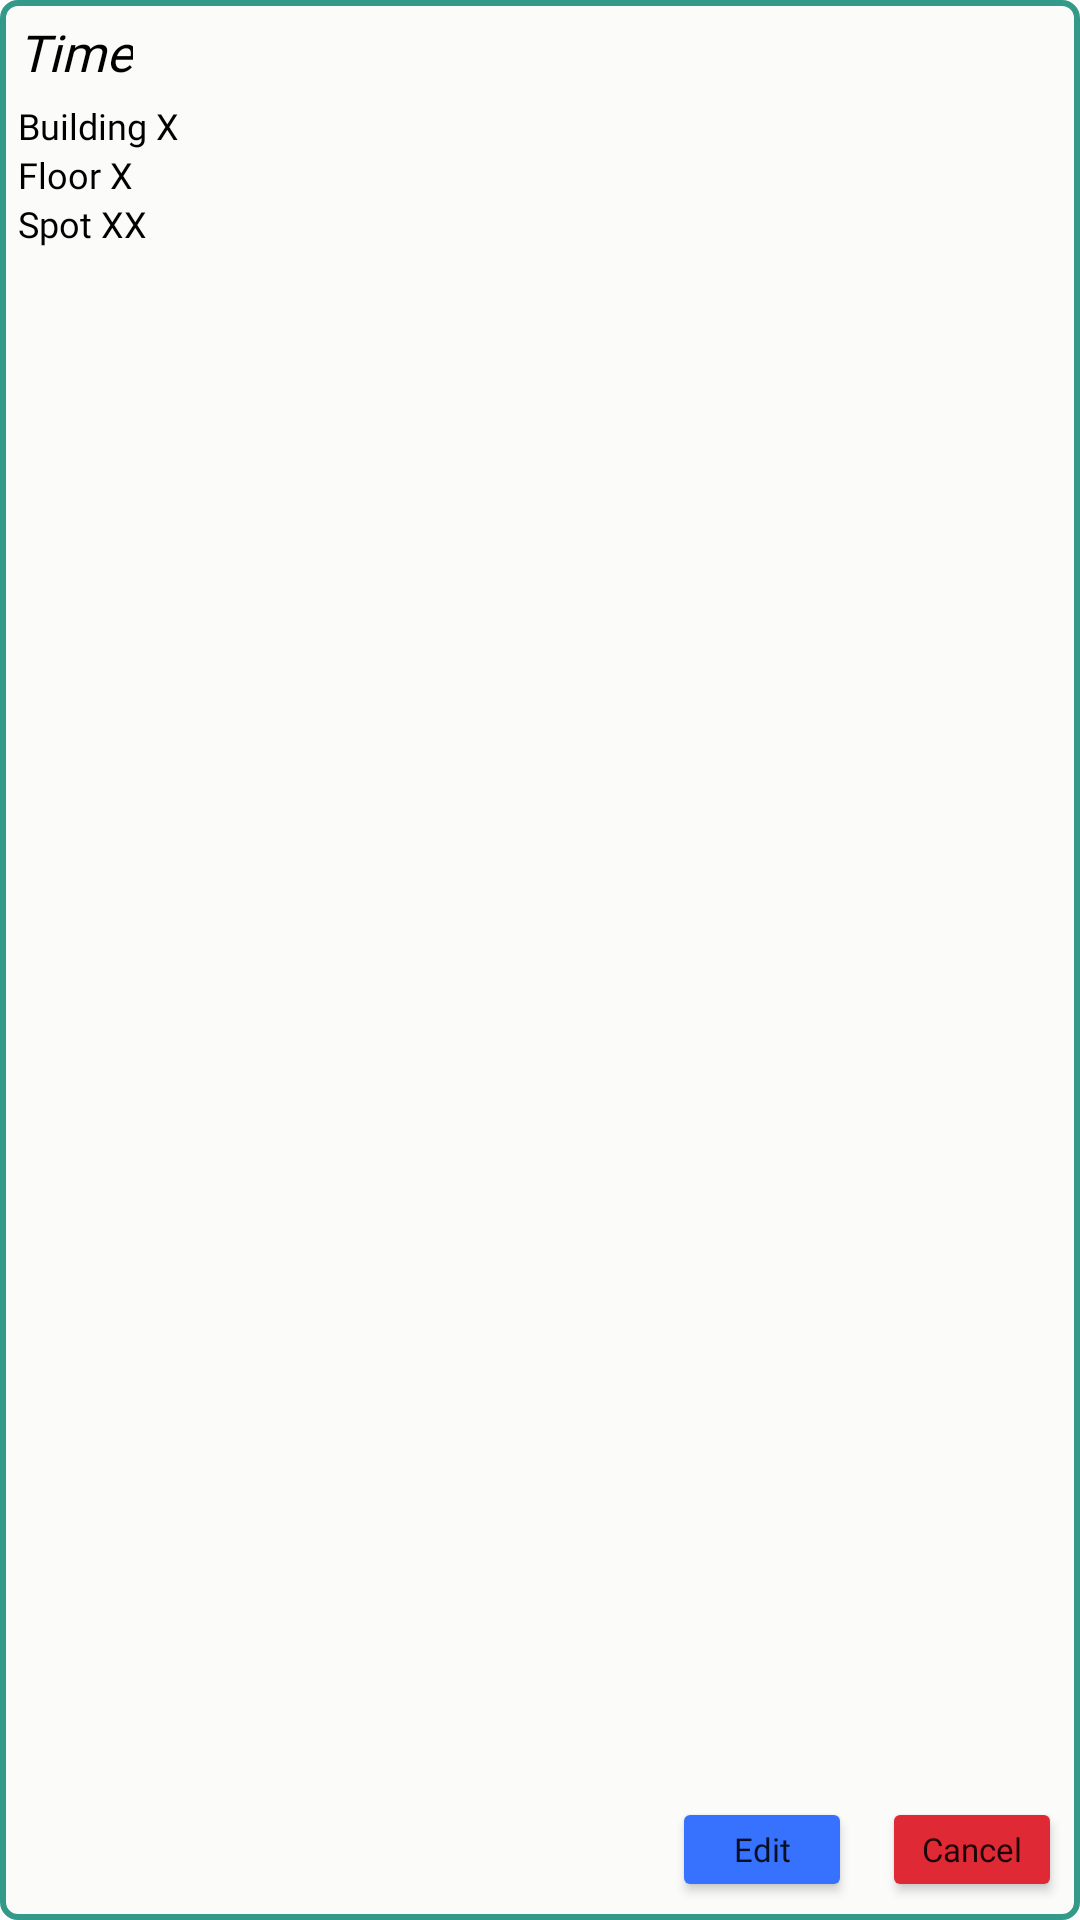

Write the Android layout XML for this screen, with the resource values it uses.
<!-- AndroidManifest.xml: application theme Theme.BeePark -->
<!-- res/layout/booking_item_template.xml -->
<?xml version="1.0" encoding="utf-8"?>
<androidx.constraintlayout.widget.ConstraintLayout xmlns:android="http://schemas.android.com/apk/res/android"
    android:layout_width="match_parent"
    android:layout_height="wrap_content"
    xmlns:app="http://schemas.android.com/apk/res-auto"
    android:layout_margin="12sp"
    android:padding="6sp"
    android:background="@drawable/border_green">

        <TextView
            android:id="@+id/timeTv"
            android:layout_width="wrap_content"
            android:layout_height="wrap_content"

            android:text="Time"

            android:gravity="start"
            android:textSize="17sp"
            android:textColor="@color/black"
            android:textStyle="italic"
            android:fontFamily="@font/alatsi"

            app:layout_constraintTop_toTopOf="parent"
            app:layout_constraintLeft_toLeftOf="parent"
            />

    <TextView
        android:id="@+id/buildingTv"
        android:layout_width="wrap_content"
        android:layout_height="wrap_content"

        android:text="Building X"

        android:layout_marginTop="5sp"
        android:layout_gravity="right"
        android:textSize="12sp"
        android:textColor="@color/black"

        android:fontFamily="@font/alatsi"
        app:layout_constraintTop_toBottomOf="@id/timeTv"
        app:layout_constraintLeft_toLeftOf="parent"
        />

    <TextView
        android:id="@+id/floorTv"
        android:layout_width="wrap_content"
        android:layout_height="wrap_content"

        android:text="Floor X"

        android:layout_gravity="right"
        android:textSize="12sp"
        android:textColor="@color/black"

        android:fontFamily="@font/alatsi"
        app:layout_constraintTop_toBottomOf="@id/buildingTv"
        app:layout_constraintLeft_toLeftOf="parent"
        />

    <TextView
        android:id="@+id/spotCodeTv"
        android:layout_width="wrap_content"
        android:layout_height="wrap_content"

        android:text="Spot XX"

        android:layout_gravity="right"
        android:textSize="12sp"
        android:textColor="@color/black"
        android:fontFamily="@font/alatsi"
        app:layout_constraintTop_toBottomOf="@id/floorTv"
        app:layout_constraintLeft_toLeftOf="parent"
        />

    <LinearLayout
        android:id="@+id/layoutBtn"
        android:layout_width="wrap_content"
        android:layout_height="wrap_content"

        app:layout_constraintBottom_toBottomOf="parent"
        app:layout_constraintRight_toRightOf="parent"
        android:orientation="horizontal"
        >
        <Button
            android:id="@+id/btnEdit"
            android:layout_width="60sp"
            android:layout_height="35sp"
            android:padding="2sp"

            android:fontFamily="@font/alatsi"
            android:textSize="11sp"
            android:textAllCaps="false"
            android:backgroundTint="@color/blue_crayola"
            android:text="@string/edit"
            />

        <Button
            android:id="@+id/btnCancel"
            android:layout_width="60sp"
            android:layout_height="35sp"
            android:padding="2sp"

            android:layout_marginStart="10sp"
            android:fontFamily="@font/alatsi"
            android:textSize="11sp"
            android:textAllCaps="false"
            android:backgroundTint="@color/red_rose"
            android:text="@string/cancel"
            />
    </LinearLayout>


</androidx.constraintlayout.widget.ConstraintLayout>
<!-- resources referenced by this layout -->
<resources>
  <color name="black">#FF000000</color>
  <color name="blue_crayola">#3772FF</color>
  <color name="red_rose">#DF2935</color>
  <!-- drawable border_green (drawable) -->
  <?xml version="1.0" encoding="utf-8"?>
  <selector xmlns:android="http://schemas.android.com/apk/res/android">
      <item>
          <layer-list>
              <item>
                  <shape android:shape="rectangle">
                      <solid android:color="@color/secondary"/>
                      <stroke android:width="2dp" android:color="@color/persian_green"/>
                      <corners android:radius="5dp"/>
                      <padding android:left="10dp"/>
                  </shape>
              </item>
          </layer-list>
      </item>
  </selector>
  <string name="cancel">Cancel</string>
  <string name="edit">Edit</string>
  <style name="Theme.BeePark" parent="Theme.MaterialComponents.DayNight.NoActionBar">
          
          <item name="colorPrimary">@color/primary_light</item>
          <item name="colorPrimaryVariant">@color/primary</item>
          <item name="colorOnPrimary">@color/secondary</item>
          
          <item name="colorSecondary">@color/red_rose</item>
          <item name="colorSecondaryVariant">@color/red_rose</item>
          <item name="colorOnSecondary">@color/accent</item>
          
          <item name="android:statusBarColor" tools:targetApi="l">?attr/colorPrimaryVariant</item>
          
      </style>
  <color name="secondary">#FBFBF9</color>
  <color name="persian_green">#339989</color>
  <color name="primary_light">#FFDE66</color>
  <color name="primary">#FFD022</color>
  <color name="accent">#000000</color>
</resources>
